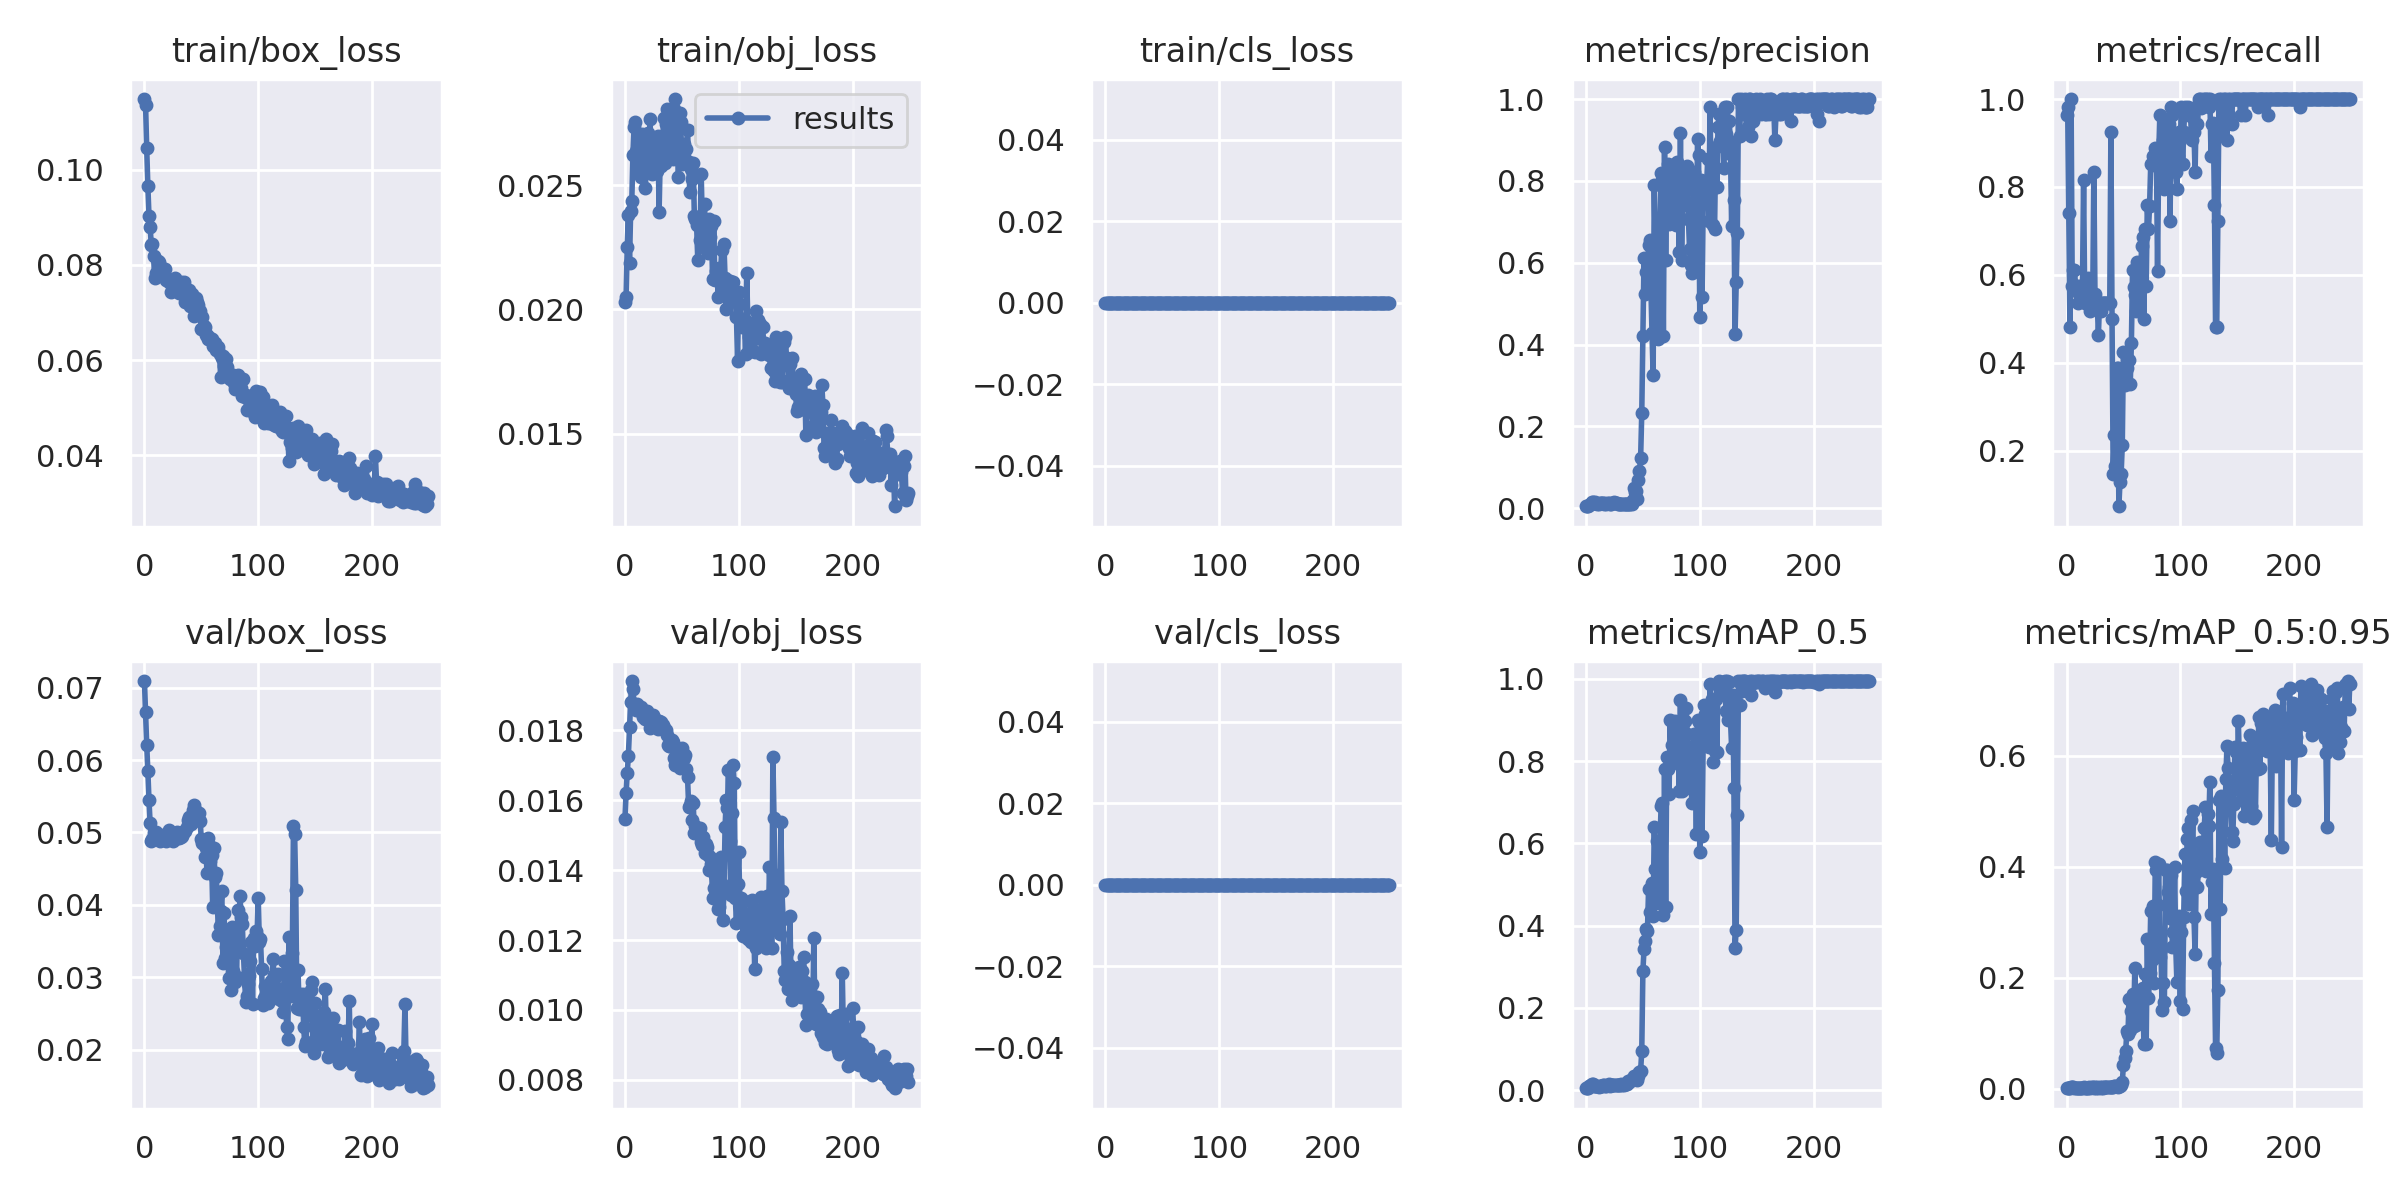

The table this chart was drawn from, first rows:
epoch, train/box_loss, train/obj_loss, train/cls_loss, metrics/precision, metrics/recall, metrics/mAP_0.5, metrics/mAP_0.5:0.95, val/box_loss, val/obj_loss, val/cls_loss, x/lr0, x/lr1, x/lr2
0, 0.1148, 0.02029, 0, 0.005095, 0.963, 0.004995, 0.0006549, 0.07091, 0.01546, 0, 2e-05, 2e-05, 0.09982
1, 0.1137, 0.02048, 0, 0.005193, 0.9815, 0.005227, 0.000701, 0.06657, 0.01621, 0, 4.9998e-05, 4.9998e-05, 0.09955
2, 0.1045, 0.02252, 0, 0.005569, 0.7407, 0.004463, 0.000578, 0.06212, 0.01678, 0, 7.9989e-05, 7.9989e-05, 0.09928
3, 0.09666, 0.02381, 0, 0.008597, 0.4815, 0.009024, 0.001146, 0.05849, 0.01727, 0, 0.00011, 0.00011, 0.09901
4, 0.09023, 0.02186, 0, 0.01176, 1, 0.01265, 0.002073, 0.05446, 0.01808, 0, 0.0001399, 0.0001399, 0.09874
5, 0.08805, 0.02395, 0, 0.01435, 0.5741, 0.01493, 0.002388, 0.05128, 0.01882, 0, 0.0001699, 0.0001699, 0.09847
6, 0.08428, 0.02435, 0, 0.01528, 0.6111, 0.01485, 0.002428, 0.04881, 0.01941, 0, 0.0001997, 0.0001997, 0.0982
7, 0.08443, 0.02622, 0, 0.013, 0.6111, 0.01029, 0.001724, 0.04908, 0.01917, 0, 0.0002296, 0.0002296, 0.09793
8, 0.08186, 0.02734, 0, 0.01435, 0.5741, 0.01013, 0.001733, 0.04998, 0.01876, 0, 0.0002594, 0.0002594, 0.09766
9, 0.07725, 0.02755, 0, 0.01221, 0.5741, 0.00995, 0.001678, 0.04997, 0.01867, 0, 0.0002892, 0.0002892, 0.09739
10, 0.07822, 0.02639, 0, 0.01096, 0.537, 0.01001, 0.001501, 0.05004, 0.01859, 0, 0.0003189, 0.0003189, 0.09712
11, 0.07836, 0.02571, 0, 0.01157, 0.5556, 0.007557, 0.001164, 0.04936, 0.01875, 0, 0.0003485, 0.0003485, 0.09685
12, 0.08072, 0.02559, 0, 0.01221, 0.5741, 0.01039, 0.001587, 0.04946, 0.01865, 0, 0.0003781, 0.0003781, 0.09658
13, 0.08059, 0.0267, 0, 0.01399, 0.5741, 0.008931, 0.001608, 0.04947, 0.01854, 0, 0.0004075, 0.0004075, 0.09631
14, 0.07972, 0.02531, 0, 0.01221, 0.5741, 0.009525, 0.00151, 0.04888, 0.01867, 0, 0.0004369, 0.0004369, 0.09604
15, 0.07831, 0.02707, 0, 0.01216, 0.8148, 0.01126, 0.001964, 0.04906, 0.01859, 0, 0.0004662, 0.0004662, 0.09577
16, 0.07831, 0.02564, 0, 0.01143, 0.537, 0.0115, 0.001837, 0.04965, 0.01838, 0, 0.0004955, 0.0004955, 0.09549
17, 0.07774, 0.02626, 0, 0.01182, 0.5556, 0.01077, 0.001554, 0.04906, 0.01851, 0, 0.0005246, 0.0005246, 0.09523
18, 0.07911, 0.02489, 0, 0.01119, 0.537, 0.01043, 0.001681, 0.04966, 0.01832, 0, 0.0005536, 0.0005536, 0.09495
19, 0.07675, 0.02665, 0, 0.01235, 0.5926, 0.012, 0.001829, 0.04876, 0.01855, 0, 0.0005825, 0.0005825, 0.09468
20, 0.07674, 0.02711, 0, 0.01194, 0.5741, 0.01363, 0.002076, 0.04925, 0.01838, 0, 0.0006112, 0.0006112, 0.09441
21, 0.07705, 0.02577, 0, 0.01103, 0.5185, 0.01066, 0.001781, 0.0495, 0.01831, 0, 0.0006399, 0.0006399, 0.09414
22, 0.07634, 0.02767, 0, 0.01142, 0.537, 0.01278, 0.00196, 0.05033, 0.01808, 0, 0.0006684, 0.0006684, 0.09387
23, 0.07436, 0.02637, 0, 0.01377, 0.537, 0.01136, 0.001959, 0.04911, 0.01839, 0, 0.0006967, 0.0006967, 0.0936
24, 0.07616, 0.02543, 0, 0.01281, 0.8333, 0.01172, 0.001552, 0.04929, 0.01832, 0, 0.000725, 0.000725, 0.09333
25, 0.07541, 0.02586, 0, 0.01447, 0.5556, 0.01209, 0.001982, 0.04878, 0.01843, 0, 0.000753, 0.000753, 0.09305
26, 0.07584, 0.02549, 0, 0.01326, 0.537, 0.01205, 0.001806, 0.04938, 0.01826, 0, 0.000781, 0.000781, 0.09278
27, 0.07719, 0.02675, 0, 0.0131, 0.537, 0.01296, 0.002185, 0.04913, 0.01831, 0, 0.0008087, 0.0008087, 0.09251
28, 0.07477, 0.02559, 0, 0.0102, 0.463, 0.0114, 0.001671, 0.04932, 0.01826, 0, 0.0008363, 0.0008363, 0.09224
29, 0.07474, 0.02698, 0, 0.01142, 0.537, 0.01288, 0.002206, 0.05008, 0.01805, 0, 0.0008637, 0.0008637, 0.09196
30, 0.07412, 0.02391, 0, 0.01062, 0.5185, 0.01263, 0.001823, 0.0492, 0.01827, 0, 0.0008909, 0.0008909, 0.09169
31, 0.07439, 0.02612, 0, 0.01094, 0.537, 0.01478, 0.002056, 0.04975, 0.01811, 0, 0.000918, 0.000918, 0.09142
32, 0.07637, 0.02578, 0, 0.01043, 0.537, 0.01332, 0.00186, 0.04931, 0.01823, 0, 0.0009448, 0.0009448, 0.09115
33, 0.07476, 0.0265, 0, 0.01122, 0.537, 0.0128, 0.00201, 0.04958, 0.01814, 0, 0.0009715, 0.0009715, 0.09087
34, 0.07451, 0.0277, 0, 0.01102, 0.537, 0.01413, 0.002237, 0.04996, 0.01807, 0, 0.0009979, 0.0009979, 0.0906
35, 0.07639, 0.0259, 0, 0.01085, 0.537, 0.01509, 0.002232, 0.05018, 0.01801, 0, 0.001024, 0.001024, 0.09032
36, 0.07221, 0.02746, 0, 0.01086, 0.537, 0.01469, 0.002091, 0.05014, 0.01802, 0, 0.00105, 0.00105, 0.09005
37, 0.07381, 0.02806, 0, 0.01106, 0.537, 0.02161, 0.003359, 0.05069, 0.01786, 0, 0.001076, 0.001076, 0.08978
38, 0.0729, 0.02618, 0, 0.01073, 0.537, 0.02019, 0.002704, 0.05177, 0.01757, 0, 0.001102, 0.001102, 0.0895
39, 0.07474, 0.02695, 0, 0.009879, 0.9259, 0.02156, 0.002921, 0.05212, 0.01754, 0, 0.001127, 0.001127, 0.08923
40, 0.07132, 0.02733, 0, 0.01003, 0.5, 0.02594, 0.003687, 0.05203, 0.01754, 0, 0.001152, 0.001152, 0.08895
41, 0.07297, 0.02789, 0, 0.02096, 0.1482, 0.02735, 0.003544, 0.05121, 0.01773, 0, 0.001177, 0.001177, 0.08868
42, 0.07393, 0.02607, 0, 0.04861, 0.2365, 0.03529, 0.004687, 0.05147, 0.01766, 0, 0.001202, 0.001202, 0.0884
43, 0.07173, 0.02805, 0, 0.03951, 0.1667, 0.02936, 0.004453, 0.05313, 0.0172, 0, 0.001226, 0.001226, 0.08813
44, 0.0693, 0.02846, 0, 0.04323, 0.3889, 0.02817, 0.004142, 0.05376, 0.017, 0, 0.00125, 0.00125, 0.08785
45, 0.07303, 0.02748, 0, 0.02249, 0.3889, 0.02459, 0.003522, 0.053, 0.01708, 0, 0.001274, 0.001274, 0.08757
46, 0.07219, 0.02732, 0, 0.06899, 0.07407, 0.03498, 0.004451, 0.05193, 0.0173, 0, 0.001298, 0.001298, 0.0873
47, 0.07167, 0.02531, 0, 0.09196, 0.1296, 0.04287, 0.005364, 0.05255, 0.01705, 0, 0.001321, 0.001321, 0.08702
48, 0.06986, 0.02791, 0, 0.122, 0.1482, 0.04657, 0.006435, 0.05266, 0.01691, 0, 0.001344, 0.001344, 0.08674
49, 0.07024, 0.02755, 0, 0.2325, 0.2132, 0.0947, 0.0117, 0.05153, 0.01709, 0, 0.001367, 0.001367, 0.08647
50, 0.06663, 0.02584, 0, 0.4221, 0.4259, 0.2902, 0.04171, 0.04908, 0.01748, 0, 0.001389, 0.001389, 0.08619
51, 0.06916, 0.02637, 0, 0.6112, 0.3495, 0.3425, 0.05479, 0.0485, 0.01732, 0, 0.001412, 0.001412, 0.08591
52, 0.06724, 0.02667, 0, 0.5231, 0.3889, 0.3628, 0.067, 0.04837, 0.0172, 0, 0.001434, 0.001434, 0.08563
53, 0.06689, 0.02598, 0, 0.5784, 0.3889, 0.3908, 0.104, 0.04657, 0.01731, 0, 0.001455, 0.001455, 0.08536
54, 0.0653, 0.02647, 0, 0.5321, 0.4074, 0.3858, 0.09753, 0.04781, 0.01688, 0, 0.001476, 0.001476, 0.08508
55, 0.06523, 0.0272, 0, 0.6434, 0.4074, 0.4897, 0.1622, 0.04446, 0.01667, 0, 0.001497, 0.001497, 0.0848
56, 0.06449, 0.02593, 0, 0.6549, 0.3518, 0.4337, 0.1059, 0.04929, 0.01582, 0, 0.001518, 0.001518, 0.08452
57, 0.06438, 0.02471, 0, 0.5368, 0.4444, 0.4881, 0.1394, 0.04829, 0.01587, 0, 0.001539, 0.001539, 0.08424
58, 0.06467, 0.02564, 0, 0.4285, 0.6111, 0.5046, 0.1701, 0.04604, 0.01597, 0, 0.001559, 0.001559, 0.08396
59, 0.06451, 0.02523, 0, 0.3258, 0.5727, 0.4234, 0.1127, 0.0469, 0.01543, 0, 0.001579, 0.001579, 0.08368
... 190 more rows
